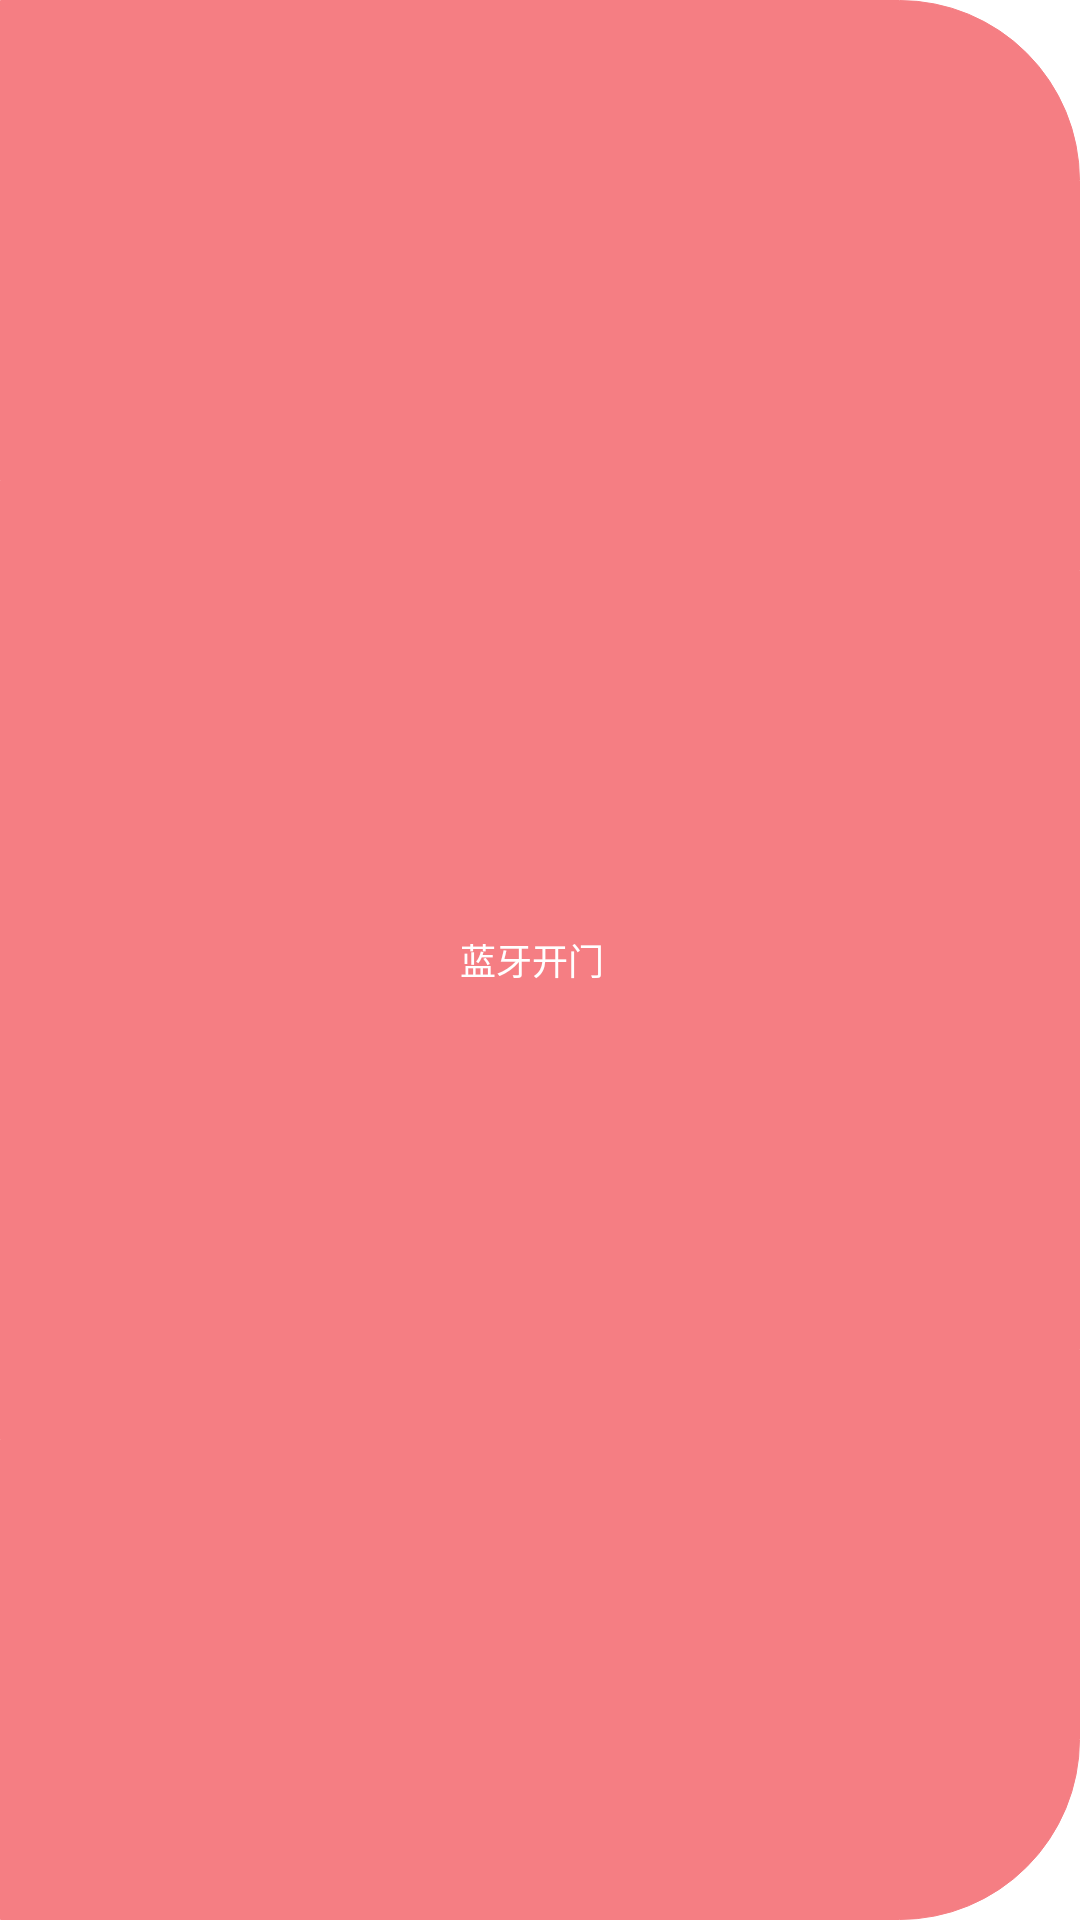

The Android layout XML behind this screen, and the referenced resources:
<!-- AndroidManifest.xml: application theme Theme.FloatBall -->
<!-- res/layout/widget_float_window_left_red.xml -->
<?xml version="1.0" encoding="utf-8"?>
<LinearLayout xmlns:android="http://schemas.android.com/apk/res/android"
    android:layout_width="wrap_content"
    android:layout_height="50dp"
    android:background="@drawable/widget_float_action_button_bg_red"
    android:gravity="center"
    android:orientation="horizontal">
    <ImageView
        android:id="@+id/icon"
        android:layout_width="50dp"
        android:layout_height="50dp"
        android:scaleType="centerInside"
        android:visibility="gone"
        android:src="@drawable/widget_float_button_logo"/>
    <LinearLayout
        android:id="@+id/content"
        android:layout_width="wrap_content"
        android:layout_height="50dp"
        android:orientation="horizontal">
        <TextView
            android:id="@+id/back_item"
            android:layout_width="wrap_content"
            android:layout_height="50dp"
            android:text="蓝牙开门"
            android:textAlignment="viewStart"
            android:textSize="12dp"
            android:textColor="@color/white"
            android:maxLines="2"
            android:ellipsize="end"
            android:maxWidth="140dp"
            android:gravity="center"
            android:paddingLeft="5dp"
            android:paddingRight="10dp"/>
        <FrameLayout
            android:id="@+id/close_item"
            android:layout_width="wrap_content"
            android:visibility="gone"
            android:layout_height="match_parent"
            android:paddingRight="15dp">
            <ImageView
                android:layout_width="wrap_content"
                android:layout_height="20dp"
                android:src="@drawable/widget_float_button_close"
                android:layout_gravity="center_vertical"/>
        </FrameLayout>
    </LinearLayout>
</LinearLayout>
<!-- resources referenced by this layout -->
<resources>
  <color name="white">#FFFFFFFF</color>
  <!-- drawable widget_float_action_button_bg_red (drawable) -->
  <?xml version="1.0" encoding="utf-8"?>
  <shape xmlns:android="http://schemas.android.com/apk/res/android">
      <solid android:color="#F57E83"/>
      <stroke
          android:width="1px"
          android:color="#F57E83"/>
      <corners
          android:bottomRightRadius="60dp"
          android:topRightRadius="60dp"/>
  </shape>
  <style name="Theme.FloatBall" parent="Theme.MaterialComponents.DayNight.DarkActionBar">
          
          <item name="colorPrimary">@color/purple_500</item>
          <item name="colorPrimaryVariant">@color/purple_700</item>
          <item name="colorOnPrimary">@color/white</item>
          
          <item name="colorSecondary">@color/teal_200</item>
          <item name="colorSecondaryVariant">@color/teal_700</item>
          <item name="colorOnSecondary">@color/black</item>
          
          <item name="android:statusBarColor" tools:targetApi="l">?attr/colorPrimaryVariant</item>
          
      </style>
  <color name="purple_500">#FF6200EE</color>
  <color name="purple_700">#FF3700B3</color>
  <color name="teal_200">#FF03DAC5</color>
  <color name="teal_700">#FF018786</color>
  <color name="black">#FF000000</color>
</resources>
